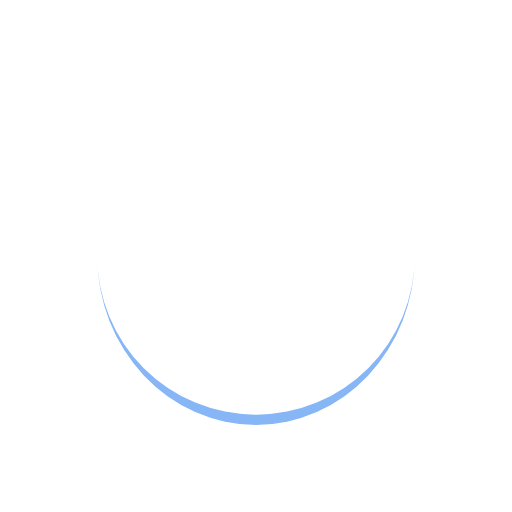
t = 0.00 s
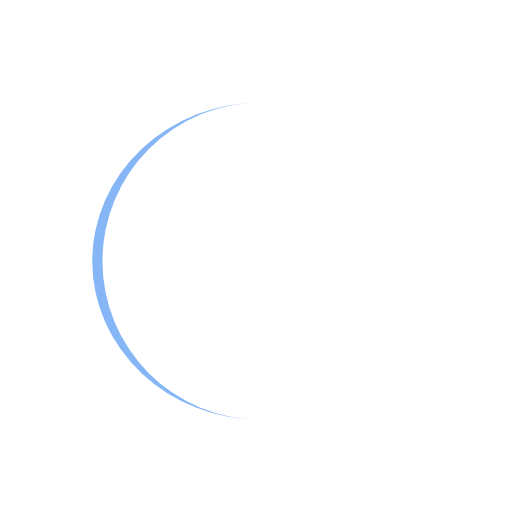
t = 0.24 s
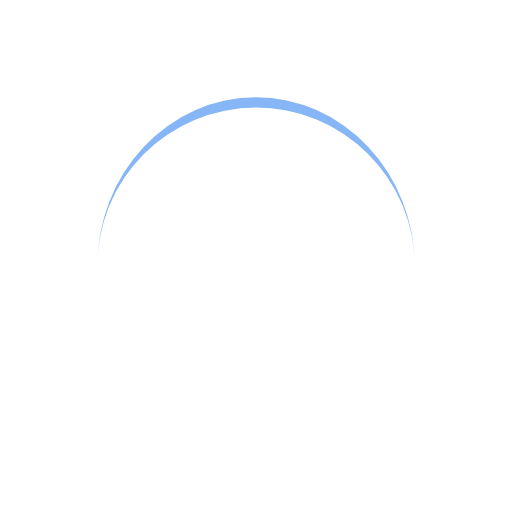
t = 0.48 s
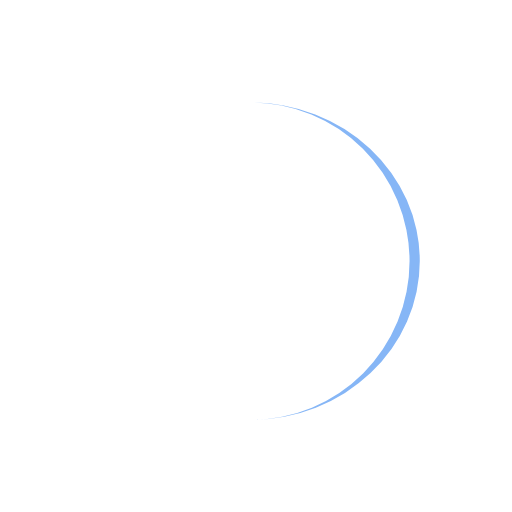
t = 0.71 s

The animated SVG that drew these frames (rendered in a browser with its animation timeline set to each time). Animation: 1 SMIL element (animateTransform=1); one cycle of 0.95 s, repeats indefinitely.

<svg xmlns="http://www.w3.org/2000/svg" viewBox="0 0 100 100" preserveAspectRatio="xMidYMid" width="205" height="205" style="shape-rendering: auto; display: block; background: transparent;" xmlns:xlink="http://www.w3.org/1999/xlink"><g><path d="M19 50A31 31 0 0 0 81 50A31 33 0 0 1 19 50" fill="#86b6f6" stroke="none">
  <animateTransform attributeName="transform" type="rotate" dur="0.9523809523809523s" repeatCount="indefinite" keyTimes="0;1" values="0 50 51;360 50 51"></animateTransform>
</path><g></g></g><!-- [ldio] generated by https://loading.io --></svg>
